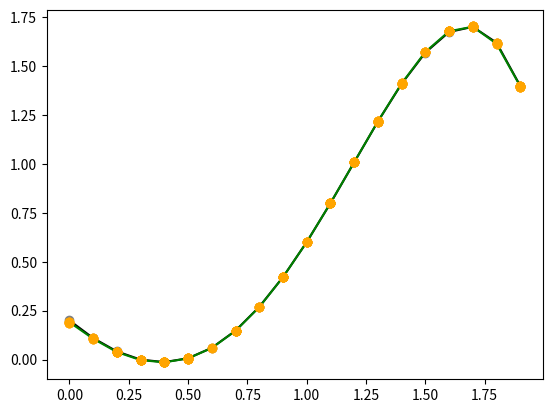

Here is the Python script that generated this plot:
import numpy 
import matplotlib.pyplot as plt 
import random


def column(matrix, i):
    return [row[i] for row in matrix]

def least_squares(X, Y):
    theta = numpy.dot(numpy.dot(numpy.linalg.inv(numpy.dot(numpy.transpose(X), X)), numpy.transpose(X)), Y) 
    return theta

def exercise12(N, test, experiments, mu, sigma_square, theta_0):
    #Generate N equidistant value points in the interval [0, N]
    N_points = numpy.arange(0, 2, 2/float(N))
    
    #create X using the N points in the interval [0, N] and do regression using 5th degree pol
    X = []
    for i in range(0, N):
        x = N_points[i]
        X.append([1, x, x**2, x**3, x**4, x**5])

    #get true Y
    Y_true = numpy.dot(X, theta_0)

    #create X_2 using the N points in the interval [0, N] and do regression using 2th degree pol for 100 times
    X_2 = []
    for i in range(0, 100):
        x = random.choice(N_points)
        X_2.append([1, x, x**2])

    X_2.sort()
    Y_2 = []

    for i in range(0, experiments):
        Y_i = numpy.dot(X_2, theta_0[0:3]) + numpy.random.normal(mu, sigma_square, X_2.__len__())
        theta_i = least_squares(X_2, Y_i)
        Y_sol = numpy.dot(X_2, theta_i)
        Y_2.append(Y_sol)

    Y_avg2 = numpy.average(Y_2)
    Y_var2 = numpy.var(Y_2)

    #create X_10 using the N points in the interval [0, N] and do regression using 10th degree pol for 100 times
    X_10 = []
    for i in range(0, experiments):
        x = random.choice(N_points)
        X_10.append([1, x, x**2, x**3, x**4, x**5, x**6, x**7, x**8, x**9, x**10])
    
    X_10.sort()
    Ys_10 = []

    for i in range(0, experiments):
        Y_i = numpy.dot(X_10, theta_0 + [0,0,0,0,0]) + numpy.random.normal(mu, sigma_square, X_10.__len__())
        theta_i = least_squares(X_10, Y_i)
        Y_sol = numpy.dot(X_10, theta_i)
        Ys_10.append(Y_sol)

    Y_avg10 = numpy.average(Ys_10, axis = 0)
    Y_var10 = numpy.var(Ys_10, axis = 0)


    plt.plot(N_points, Y_true, label='true curve', color='black')
    plt.plot(N_points, Y_true, 'o', label='true curve points', color='grey')
    print(Y_2)
    #plt.plot(column(X_2, 1), Y_avg2, label='average Y 2nd degree pol', color='blue')
    #plt.plot(column(X_2, 1), Y_avg2 + Y_var2, 'o', label='variance of Y 2nd degree pol', color='orange')
    #plt.plot(column(X_2, 1), Y_avg2 - Y_var2, 'o', label='variance of Y 2nd degree pol', color='orange')

    plt.plot(column(X_10, 1), Y_avg10, label='average Y 10th degree pol', color='green')
    plt.plot(column(X_10, 1), Y_avg10 + Y_var10, 'o', label='variance of Y 10th degree pol', color='orange')
    plt.plot(column(X_10, 1), Y_avg10 - Y_var10, 'o', label='variance of Y 10th degree pol', color='orange')


    plt.show()






exercise12(20, 1000, 100, 0, 0.1, [0.2, -1, 0.9, 0.7, 0, -0.2])